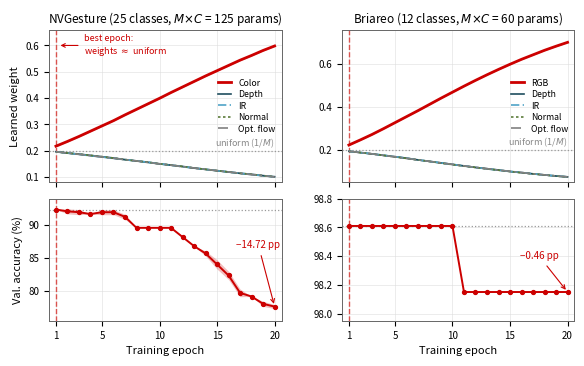

This chart was generated by the following Python code:
#!/usr/bin/env python3
# -*- coding: utf-8 -*-
"""Fig. 2 -- per-class fusion weight trajectories with seed bands.

Values are the mean and s.d. over five random seeds produced by
`python extract_trajectory.py perclass` (controlled protocol: NVGesture
901/149/482 subject-disjoint partition; Briareo official validation split).
Bands are drawn at +-1 s.d.; they are narrower than the line width because
the runs are nearly identical.
"""
import numpy as np
import matplotlib
matplotlib.use('Agg')
import matplotlib.pyplot as plt

NVG = dict(
    val=[92.36, 92.08, 91.95, 91.67, 91.95, 91.95, 91.25, 89.58, 89.58, 89.58,
         89.58, 88.19, 86.81, 85.70, 84.03, 82.36, 79.72, 79.17, 78.06, 77.64],
    val_sd=[0.00, 0.38, 0.38, 0.00, 0.38, 0.38, 0.38, 0.00, 0.00, 0.00,
            0.00, 0.00, 0.00, 0.38, 0.70, 0.62, 0.58, 0.00, 0.38, 0.31],
    w=[[0.217, 0.235, 0.254, 0.274, 0.294, 0.314, 0.336, 0.357, 0.378, 0.399,
        0.421, 0.442, 0.463, 0.484, 0.504, 0.524, 0.544, 0.562, 0.581, 0.598],
       [0.196, 0.191, 0.187, 0.182, 0.177, 0.172, 0.166, 0.161, 0.156, 0.150,
        0.145, 0.140, 0.134, 0.129, 0.124, 0.119, 0.114, 0.110, 0.105, 0.101],
       [0.196, 0.191, 0.186, 0.181, 0.176, 0.171, 0.166, 0.161, 0.156, 0.150,
        0.145, 0.139, 0.134, 0.129, 0.124, 0.119, 0.114, 0.109, 0.105, 0.100],
       [0.196, 0.191, 0.187, 0.182, 0.177, 0.172, 0.166, 0.161, 0.156, 0.150,
        0.145, 0.140, 0.134, 0.129, 0.124, 0.119, 0.114, 0.110, 0.105, 0.101],
       [0.196, 0.191, 0.186, 0.181, 0.176, 0.171, 0.166, 0.161, 0.155, 0.150,
        0.145, 0.139, 0.134, 0.129, 0.124, 0.119, 0.114, 0.109, 0.105, 0.100]],
    w_sd=0.002,
    title=r'NVGesture (25 classes, $M{\times}C$ = 125 params)',
    first='Color', ylim_w=(0.08, 0.66), ylim_v=(75.5, 94.0),
    drop=-14.72, ann=(20.5, 86.5),
)

BRI = dict(
    val=[98.61]*10 + [98.15]*10,
    val_sd=[0.00]*20,
    w=[[0.223, 0.247, 0.272, 0.299, 0.327, 0.355, 0.383, 0.412, 0.441, 0.469,
        0.497, 0.524, 0.550, 0.575, 0.599, 0.622, 0.643, 0.664, 0.683, 0.701],
       [0.194, 0.188, 0.182, 0.175, 0.169, 0.162, 0.154, 0.147, 0.140, 0.133,
        0.126, 0.119, 0.113, 0.107, 0.100, 0.095, 0.089, 0.084, 0.079, 0.075],
       [0.194, 0.188, 0.182, 0.176, 0.169, 0.162, 0.154, 0.147, 0.140, 0.133,
        0.126, 0.119, 0.112, 0.106, 0.100, 0.095, 0.089, 0.084, 0.079, 0.075],
       [0.194, 0.188, 0.182, 0.175, 0.168, 0.161, 0.154, 0.147, 0.139, 0.132,
        0.125, 0.119, 0.112, 0.106, 0.100, 0.094, 0.089, 0.084, 0.079, 0.074],
       [0.194, 0.188, 0.182, 0.175, 0.168, 0.161, 0.154, 0.147, 0.140, 0.133,
        0.126, 0.119, 0.113, 0.106, 0.101, 0.095, 0.089, 0.084, 0.079, 0.075]],
    w_sd=0.002,
    title=r'Briareo (12 classes, $M{\times}C$ = 60 params)',
    first='RGB', ylim_w=(0.05, 0.76), ylim_v=(97.95, 98.80),
    drop=-0.46, ann=(19.2, 98.38),
)

REST = ['Depth', 'IR', 'Normal', 'Opt. flow']
C_FIRST = '#CC0000'
C_REST = ['#1F4E5F', '#4FA3C7', '#5B7B3A', '#808080']
DASHES = ['-', (0, (5, 2)), (0, (1.5, 1.5)), (0, (6, 2, 1.5, 2))]
EP = np.arange(1, 21)

fig, axes = plt.subplots(2, 2, figsize=(6.78, 3.78), sharex='col',
                         gridspec_kw=dict(height_ratios=[1.25, 1.0],
                                          hspace=0.12, wspace=0.26))

for col, D in enumerate([NVG, BRI]):
    axw, axv = axes[0, col], axes[1, col]
    w = np.array(D['w'])
    sd = D['w_sd']

    axw.axhline(0.2, ls=':', lw=0.9, color='#999999', zorder=1)
    axw.text(20.0, 0.205, r'uniform (1/$M$)', ha='right', va='bottom',
             fontsize=6.5, color='#888888')
    axw.fill_between(EP, w[0]-sd, w[0]+sd, color=C_FIRST, alpha=0.30, lw=0, zorder=3)
    axw.plot(EP, w[0], color=C_FIRST, lw=2.0, label=D['first'], zorder=4)
    for i, (name, c, dsh) in enumerate(zip(REST, C_REST, DASHES), start=1):
        axw.fill_between(EP, w[i]-sd, w[i]+sd, color=c, alpha=0.25, lw=0, zorder=3)
        axw.plot(EP, w[i], color=c, lw=1.2, ls=dsh, label=name, zorder=4+i)
    axw.axvline(1, ls='--', lw=1.0, color='#D9534F', zorder=2)
    if col == 0:
        axw.annotate('best epoch:\nweights $\\approx$ uniform',
                     xy=(1.15, 0.60), xytext=(3.4, 0.60),
                     fontsize=6.5, color='#CC0000', va='center',
                     arrowprops=dict(arrowstyle='->', color='#CC0000', lw=0.8))
    axw.set_title(D['title'], fontsize=8.5, pad=5)
    axw.set_ylim(*D['ylim_w'])
    axw.legend(fontsize=6.3, frameon=False, loc='center right',
               borderpad=0.2, labelspacing=0.28, handlelength=1.5)
    if col == 0:
        axw.set_ylabel('Learned weight', fontsize=8)

    v = np.array(D['val']); vsd = np.array(D['val_sd'])
    axv.axhline(v[0], ls=':', lw=0.9, color='#999999', zorder=1)
    axv.fill_between(EP, v-vsd, v+vsd, color=C_FIRST, alpha=0.25, lw=0, zorder=2)
    axv.plot(EP, v, color=C_FIRST, lw=1.4, marker='o', ms=2.8, zorder=3)
    axv.axvline(1, ls='--', lw=1.0, color='#D9534F', zorder=2)
    lo, hi = D['ylim_v']
    axv.annotate(f"{D['drop']:.2f} pp".replace('-', '\u2212'),
                 xy=(20, v[-1]), xytext=D['ann'],
                 fontsize=7, color='#CC0000', ha='right',
                 arrowprops=dict(arrowstyle='->', color='#CC0000', lw=0.8))
    axv.set_ylim(lo, hi)
    axv.set_xlabel('Training epoch', fontsize=8)
    if col == 0:
        axv.set_ylabel('Val. accuracy (%)', fontsize=8)

    for ax in (axw, axv):
        ax.set_xlim(0.4, 20.6)
        ax.set_xticks([1, 5, 10, 15, 20])
        ax.grid(True, lw=0.4, color='#DDDDDD', zorder=0)
        ax.set_axisbelow(True)
        ax.tick_params(labelsize=7)
        for sp in ax.spines.values():
            sp.set_linewidth(0.7); sp.set_color('#666666')

fig.savefig('fig_weights.pdf', bbox_inches='tight', pad_inches=0.02)
print('saved fig_weights.pdf')
